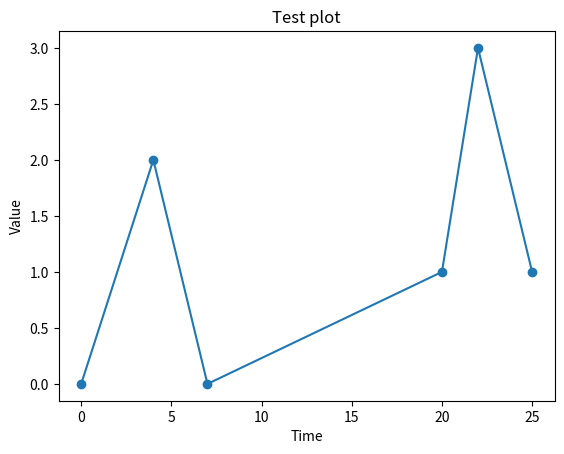

Write the Python code that produced this figure.
from matplotlib import pyplot
import random

x_values = [0,4,7,20,22,25]
y_values = [random.randint(0,3) for i in range(len(x_values))]
pyplot.plot(x_values, y_values, "o-")


pyplot.ylabel("Value")
pyplot.xlabel("Time")
pyplot.title("Test plot")

pyplot.show()


